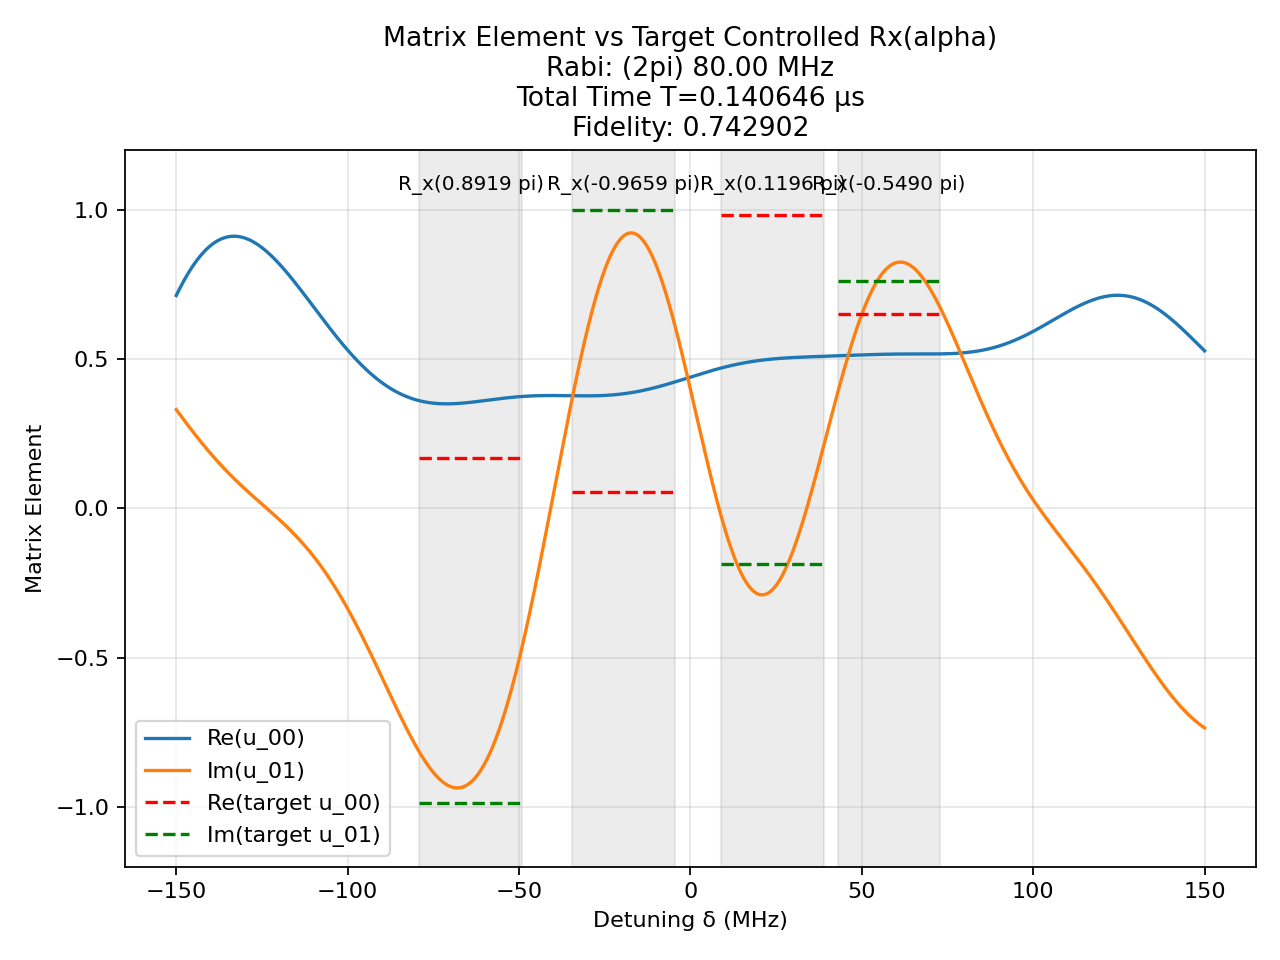

Data behind this chart, as committed beside it:
t (us), H_x (2pi MHz), H_z (2pi MHz)
0.001805, -80.0, 0.0
0.0008333, 0.0, 150.0
0.004074, -80.0, 0.0
0.0008333, 0.0, 150.0
0.0016, 80.0, 0.0
0.0008333, 0.0, 150.0
0.003381, -80.0, 0.0
0.0008333, 0.0, 150.0
0.00248, -80.0, 0.0
0.0008333, 0.0, 150.0
0.0004028, -80.0, 0.0
0.0008333, 0.0, 150.0
0.001294, -80.0, 0.0
0.0008333, 0.0, 150.0
0.003069, -80.0, 0.0
0.0008333, 0.0, 150.0
0.002256, -80.0, 0.0
0.0008333, 0.0, 150.0
0.001503, -80.0, 0.0
0.0008333, 0.0, 150.0
0.002412, -80.0, 0.0
0.0008333, 0.0, 150.0
0.001961, -80.0, 0.0
0.0008333, 0.0, 150.0
0.002218, -80.0, 0.0
0.0008333, 0.0, 150.0
0.00264, -80.0, 0.0
0.0008333, 0.0, 150.0
0.001965, -80.0, 0.0
0.0008333, 0.0, 150.0
0.002205, -80.0, 0.0
0.0008333, 0.0, 150.0
0.003024, -80.0, 0.0
0.0008333, 0.0, 150.0
0.0037, -80.0, 0.0
0.0008333, 0.0, 150.0
0.00119, -80.0, 0.0
0.0008333, 0.0, 150.0
0.0006011, -80.0, 0.0
0.0008333, 0.0, 150.0
0.0004167, -80.0, 0.0
0.0008333, 0.0, 150.0
0.0006079, -80.0, 0.0
0.0008333, 0.0, 150.0
0.0007818, -80.0, 0.0
0.0008333, 0.0, 150.0
0.002565, -80.0, 0.0
0.0008333, 0.0, 150.0
0.001348, -80.0, 0.0
0.0008333, 0.0, 150.0
0.001164, -80.0, 0.0
0.0008333, 0.0, 150.0
0.002385, -80.0, 0.0
0.0008333, 0.0, 150.0
0.002607, -80.0, 0.0
0.0008333, 0.0, 150.0
0.001674, -80.0, 0.0
0.0008333, 0.0, 150.0
0.002369, -80.0, 0.0
0.0008333, 0.0, 150.0
... 41 more rows
